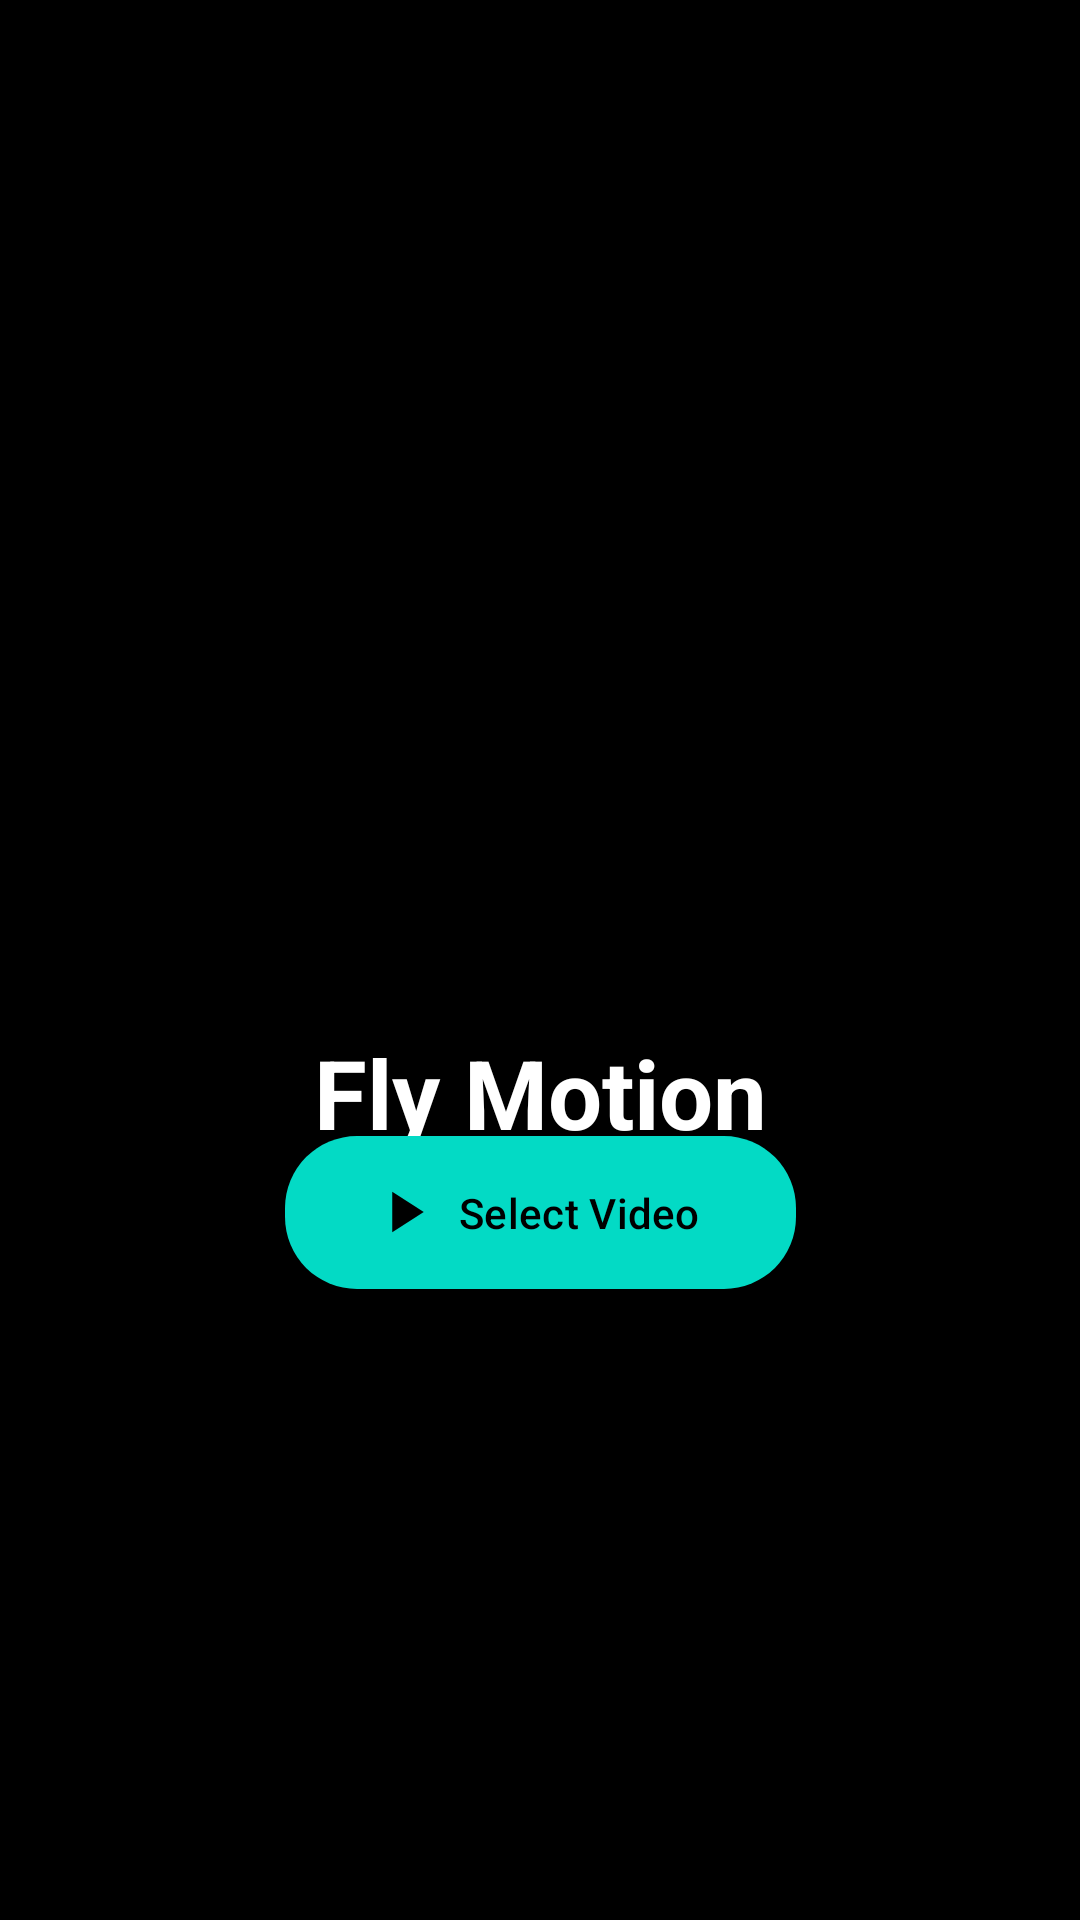

Reconstruct the res/layout file that produces this screen, plus the resources it refers to.
<!-- AndroidManifest.xml: application theme AppTheme -->
<!-- res/layout/activity_main.xml -->
<?xml version="1.0" encoding="utf-8"?>
<androidx.constraintlayout.widget.ConstraintLayout xmlns:android="http://schemas.android.com/apk/res/android"
    xmlns:app="http://schemas.android.com/apk/res-auto"
    android:layout_width="match_parent"
    android:layout_height="match_parent"
    android:background="@color/black">

    <ImageView
        android:id="@+id/logo"
        android:layout_width="120dp"
        android:layout_height="120dp"
        android:src="@drawable/ic_launcher_foreground"
        app:tint="@color/white"
        app:layout_constraintBottom_toTopOf="@+id/btn_pick_video"
        app:layout_constraintEnd_toEndOf="parent"
        app:layout_constraintStart_toStartOf="parent"
        app:layout_constraintTop_toTopOf="parent"
        app:layout_constraintVertical_chainStyle="packed" />

    <TextView
        android:layout_width="wrap_content"
        android:layout_height="wrap_content"
        android:text="Fly Motion"
        android:textColor="@color/white"
        android:textSize="32sp"
        android:textStyle="bold"
        android:layout_marginTop="16dp"
        app:layout_constraintEnd_toEndOf="parent"
        app:layout_constraintStart_toStartOf="parent"
        app:layout_constraintTop_toBottomOf="@+id/logo" />

    <com.google.android.material.button.MaterialButton
        android:id="@+id/btn_pick_video"
        android:layout_width="wrap_content"
        android:layout_height="wrap_content"
        android:layout_marginTop="48dp"
        android:text="Select Video"
        android:paddingHorizontal="32dp"
        android:paddingVertical="16dp"
        app:icon="@drawable/ic_play"
        app:cornerRadius="24dp"
        app:layout_constraintBottom_toBottomOf="parent"
        app:layout_constraintEnd_toEndOf="parent"
        app:layout_constraintStart_toStartOf="parent"
        app:layout_constraintTop_toBottomOf="@+id/logo" />

</androidx.constraintlayout.widget.ConstraintLayout>
<!-- resources referenced by this layout -->
<resources>
  <!-- drawable ic_play (drawable) -->
  <vector xmlns:android="http://schemas.android.com/apk/res/android"
      android:width="24dp"
      android:height="24dp"
      android:viewportWidth="24"
      android:viewportHeight="24"
      android:tint="?attr/colorControlNormal">
    <path
        android:fillColor="@android:color/white"
        android:pathData="M5,3l14,9 -14,9V3z"/>
  </vector>
  <style name="AppTheme" parent="Theme.Material3.DayNight.NoActionBar">
          <item name="colorPrimary">@color/teal_200</item>
          <item name="colorPrimaryVariant">@color/teal_700</item>
          <item name="colorOnPrimary">@color/black</item>
      </style>
  <!-- not gathered from this repository: default colours our renderer supplied (Android Studio template values) -->
  <color name="teal_200">#FF03DAC5</color>
  <color name="teal_700">#FF018786</color>
  <color name="black">#FF000000</color>
  <color name="white">#FFFFFFFF</color>
</resources>
